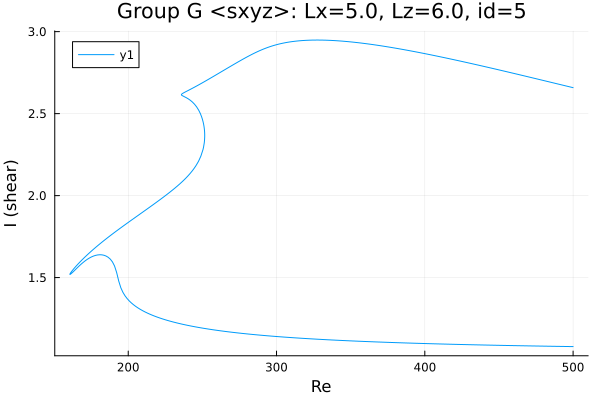

The table this chart was drawn from, first rows:
Re, shear
500.0, 2.658
500, 2.658
498.6, 2.661
497.1, 2.665
495.7, 2.668
494.3, 2.671
492.9, 2.674
491.5, 2.677
490.1, 2.68
488.7, 2.683
487.2, 2.686
485.8, 2.689
484.4, 2.692
483, 2.696
481.6, 2.699
480.2, 2.702
478.8, 2.705
477.4, 2.708
475.9, 2.711
474.5, 2.714
473.1, 2.717
471.7, 2.72
470.3, 2.723
468.9, 2.726
467.5, 2.729
466, 2.732
464.6, 2.735
463.2, 2.739
461.8, 2.742
460.4, 2.745
459, 2.748
457.6, 2.751
456.1, 2.754
455.4, 2.755
454, 2.758
452.5, 2.761
451.1, 2.764
449.7, 2.767
448.3, 2.77
446.9, 2.773
445.5, 2.776
444.1, 2.779
442.6, 2.782
441.2, 2.785
439.8, 2.788
438.4, 2.791
437, 2.794
435.6, 2.797
435.1, 2.798
433.7, 2.801
433.5, 2.801
432.1, 2.804
430.6, 2.807
429.2, 2.81
427.8, 2.813
426.4, 2.815
425, 2.818
423.6, 2.821
422.2, 2.824
420.7, 2.827
... 620 more rows
